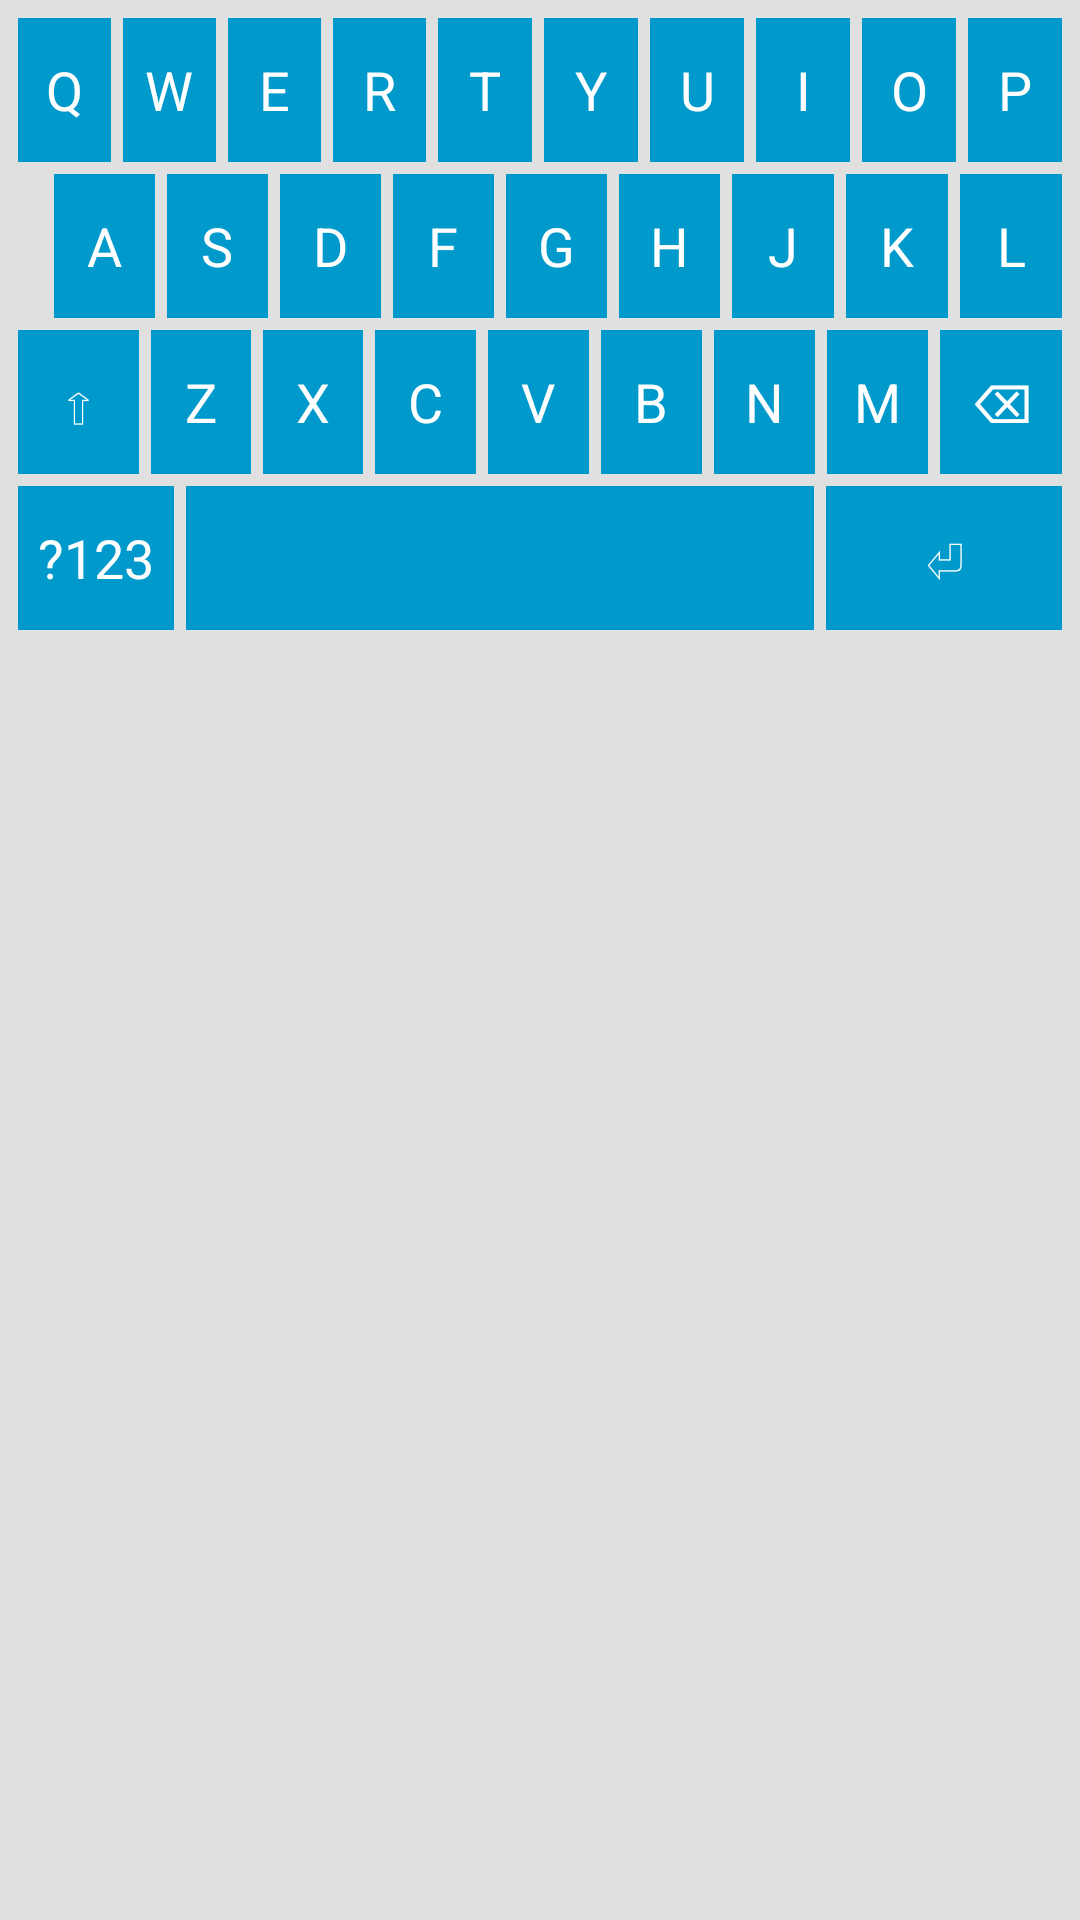

This screen was rendered from an Android layout file. Write that file and the resources it references.
<!-- AndroidManifest.xml: fallback theme Theme.MaterialComponents.DayNight.NoActionBar -->
<!-- res/layout/key.xml -->
<?xml version="1.0" encoding="utf-8"?>
<LinearLayout xmlns:android="http://schemas.android.com/apk/res/android"
    android:orientation="vertical"
    android:layout_width="match_parent"
    android:layout_height="wrap_content"
    android:background="@color/keyboard_background"
    android:padding="4dp">

    
    <LinearLayout
        android:layout_width="match_parent"
        android:layout_height="wrap_content"
        android:orientation="horizontal">

        <TextView android:id="@+id/key_q" style="@style/KeyStyle" android:text="Q"/>
        <TextView android:id="@+id/key_w" style="@style/KeyStyle" android:text="W"/>
        <TextView android:id="@+id/key_e" style="@style/KeyStyle" android:text="E"/>
        <TextView android:id="@+id/key_r" style="@style/KeyStyle" android:text="R"/>
        <TextView android:id="@+id/key_t" style="@style/KeyStyle" android:text="T"/>
        <TextView android:id="@+id/key_y" style="@style/KeyStyle" android:text="Y"/>
        <TextView android:id="@+id/key_u" style="@style/KeyStyle" android:text="U"/>
        <TextView android:id="@+id/key_i" style="@style/KeyStyle" android:text="I"/>
        <TextView android:id="@+id/key_o" style="@style/KeyStyle" android:text="O"/>
        <TextView android:id="@+id/key_p" style="@style/KeyStyle" android:text="P"/>
    </LinearLayout>

    
    <LinearLayout
        android:layout_width="match_parent"
        android:layout_height="wrap_content"
        android:orientation="horizontal"
        android:paddingStart="12dp">

        <TextView android:id="@+id/key_a" style="@style/KeyStyle" android:text="A"/>
        <TextView android:id="@+id/key_s" style="@style/KeyStyle" android:text="S"/>
        <TextView android:id="@+id/key_d" style="@style/KeyStyle" android:text="D"/>
        <TextView android:id="@+id/key_f" style="@style/KeyStyle" android:text="F"/>
        <TextView android:id="@+id/key_g" style="@style/KeyStyle" android:text="G"/>
        <TextView android:id="@+id/key_h" style="@style/KeyStyle" android:text="H"/>
        <TextView android:id="@+id/key_j" style="@style/KeyStyle" android:text="J"/>
        <TextView android:id="@+id/key_k" style="@style/KeyStyle" android:text="K"/>
        <TextView android:id="@+id/key_l" style="@style/KeyStyle" android:text="L"/>
    </LinearLayout>

    
    <LinearLayout
        android:layout_width="match_parent"
        android:layout_height="wrap_content"
        android:orientation="horizontal">

        <TextView
            android:id="@+id/key_shift"
            style="@style/KeyStyle"
            android:layout_weight="1.2"
            android:text="⇧"/>

        <TextView android:id="@+id/key_z" style="@style/KeyStyle" android:text="Z"/>
        <TextView android:id="@+id/key_x" style="@style/KeyStyle" android:text="X"/>
        <TextView android:id="@+id/key_c" style="@style/KeyStyle" android:text="C"/>
        <TextView android:id="@+id/key_v" style="@style/KeyStyle" android:text="V"/>
        <TextView android:id="@+id/key_b" style="@style/KeyStyle" android:text="B"/>
        <TextView android:id="@+id/key_n" style="@style/KeyStyle" android:text="N"/>
        <TextView android:id="@+id/key_m" style="@style/KeyStyle" android:text="M"/>

        <TextView
            android:id="@+id/key_backspace"
            style="@style/KeyStyle"
            android:layout_weight="1.2"
            android:text="⌫"/>
    </LinearLayout>

    
    <LinearLayout
        android:layout_width="match_parent"
        android:layout_height="wrap_content"
        android:orientation="horizontal">

        <TextView
            android:id="@+id/key_symbols"
            style="@style/KeyStyle"
            android:layout_weight="1"
            android:text="?123"/>

        <TextView
            android:id="@+id/key_space"
            style="@style/KeyStyle"
            android:layout_weight="4"
            android:text=" "/>

        <TextView
            android:id="@+id/key_enter"
            style="@style/KeyStyle"
            android:layout_weight="1.5"
            android:text="⏎"/>
    </LinearLayout>

</LinearLayout>
<!-- resources referenced by this layout -->
<resources>
  <color name="keyboard_background">#E0E0E0</color>
  <style name="KeyStyle">
        <item name="android:layout_width">0dp</item>
        <item name="android:layout_height">48dp</item>
        <item name="android:layout_weight">1</item>
        <item name="android:gravity">center</item>
        <item name="android:textSize">18sp</item>
        <item name="android:textColor">#FFFFFF</item>
      
        <item name="android:background">@android:color/holo_blue_dark</item> 
        <item name="android:layout_margin">2dp</item>
        <item name="android:clickable">true</item>
        <item name="android:focusable">true</item>
        <item name="android:textIsSelectable">false</item>
     </style>
</resources>
